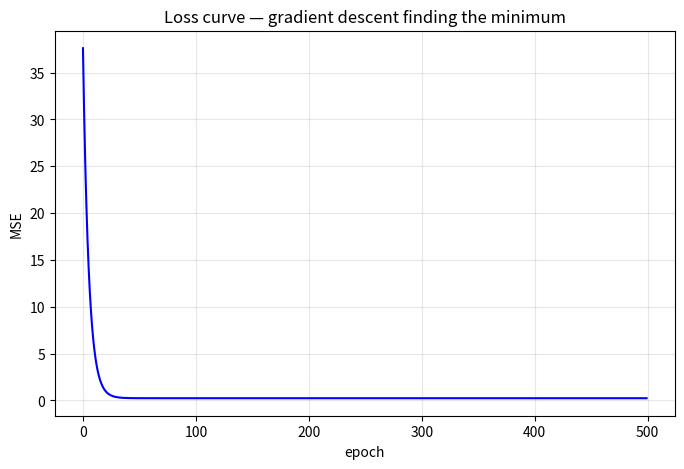

Write the Python code that produced this figure.
import numpy as np
import matplotlib.pyplot as plt

np.random.seed(42)

# ---------- Step 1: generate synthetic data with a known truth ----------
# We "know" the true relationship: y = 3*x1 + 1.5*x2 - 2*x3 + 5 + noise
# That way we can check if our learned weights recover the truth.
n_samples = 200
n_features = 3
true_w = np.array([3.0, 1.5, -2.0])
true_b = 5.0

X = np.random.randn(n_samples, n_features)              # 200 examples, 3 features each
noise = np.random.normal(0, 0.5, size=n_samples)        # small Gaussian noise
y = X @ true_w + true_b + noise                          # the true labels with noise

# ---------- Step 2: train/test split (Lesson 15 habit) ----------
indices = np.random.permutation(n_samples)
split = int(0.8 * n_samples)
X_train, X_test = X[indices[:split]], X[indices[split:]]
y_train, y_test = y[indices[:split]], y[indices[split:]]

print(f"Training set: {X_train.shape[0]} examples")
print(f"Test set:     {X_test.shape[0]} examples")

# ---------- Step 3: implement linear regression with gradient descent ----------
def train(X, y, learning_rate=0.05, epochs=500):
    n, d = X.shape
    w = np.zeros(d)              # start with zeros — could also start random
    b = 0.0
    losses = []

    for epoch in range(epochs):
        # Forward pass: predict
        y_pred = X @ w + b
        
        # Loss: mean squared error
        error = y_pred - y
        loss = (error ** 2).mean()
        losses.append(loss)
        
        # Backward pass: compute gradients of MSE with respect to w and b
        # dL/dw = (2/n) * X^T @ error
        # dL/db = (2/n) * sum(error)
        grad_w = (2 / n) * X.T @ error
        grad_b = (2 / n) * error.sum()
        
        # Update
        w = w - learning_rate * grad_w
        b = b - learning_rate * grad_b
    
    return w, b, losses

w_learned, b_learned, losses = train(X_train, y_train)

print(f"\nTrue weights:    {true_w}")
print(f"Learned weights: {w_learned.round(3)}")
print(f"True bias:    {true_b}")
print(f"Learned bias: {b_learned:.3f}")

# ---------- Step 4: evaluate on the test set ----------
def mse(X, y, w, b):
    y_pred = X @ w + b
    return ((y_pred - y) ** 2).mean()

train_mse = mse(X_train, y_train, w_learned, b_learned)
test_mse  = mse(X_test,  y_test,  w_learned, b_learned)
print(f"\nTrain MSE: {train_mse:.4f}")
print(f"Test  MSE: {test_mse:.4f}")

# ---------- Step 5: plot the loss curve ----------
plt.figure(figsize=(8, 5))
plt.plot(losses, 'b-')
plt.xlabel('epoch')
plt.ylabel('MSE')
plt.title('Loss curve — gradient descent finding the minimum')
plt.grid(True, alpha=0.3)
plt.savefig('loss_curve.png', dpi=100, bbox_inches='tight')
plt.show()
print("Saved loss_curve.png")
